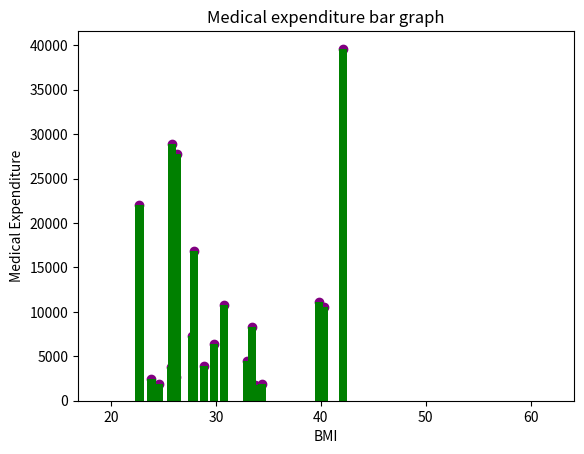

Source code (Python):
import matplotlib.pyplot as plt

Age = [19, 18, 28, 33, 32, 31, 46, 37, 37, 60, 25, 62, 23, 56, 27, 19, 52, 23, 56]

Medical_Expenditure = [16884, 1725, 4449, 21984, 3866, 3756, 8240, 7281, 6406, 28923, 2721, 27808, 1826, 11090, 39611, 1837, 10797, 2395, 10602]

BMI = [27.9, 33.77, 33, 22.705, 28.88, 25.74, 33.44, 27.74, 29.83, 25.84, 26.22, 26.29, 34.4, 39.82, 42.13, 24.6, 30.78, 23.845, 40.3]

New_Age=[]


for i in range(len(Age)):
    if BMI[i] <= 30:
        New_Age.append(Age[i])
    

  


plt.xlabel("Age")
plt.ylabel("Count")
plt.title("Age Count graph")
plt.hist(New_Age,color=("yellow"))
plt.show()

plt.xlabel("BMI")
plt.ylabel("Medical Expenditure")
plt.title("Medical expenditure graph")
plt.scatter(BMI,Medical_Expenditure,color=("purple"))
plt.show()

plt.xlabel("BMI")
plt.ylabel("Medical Expenditure")
plt.title("Medical expenditure bar graph")
plt.bar(BMI,Medical_Expenditure,color=("green"))

plt.show()
